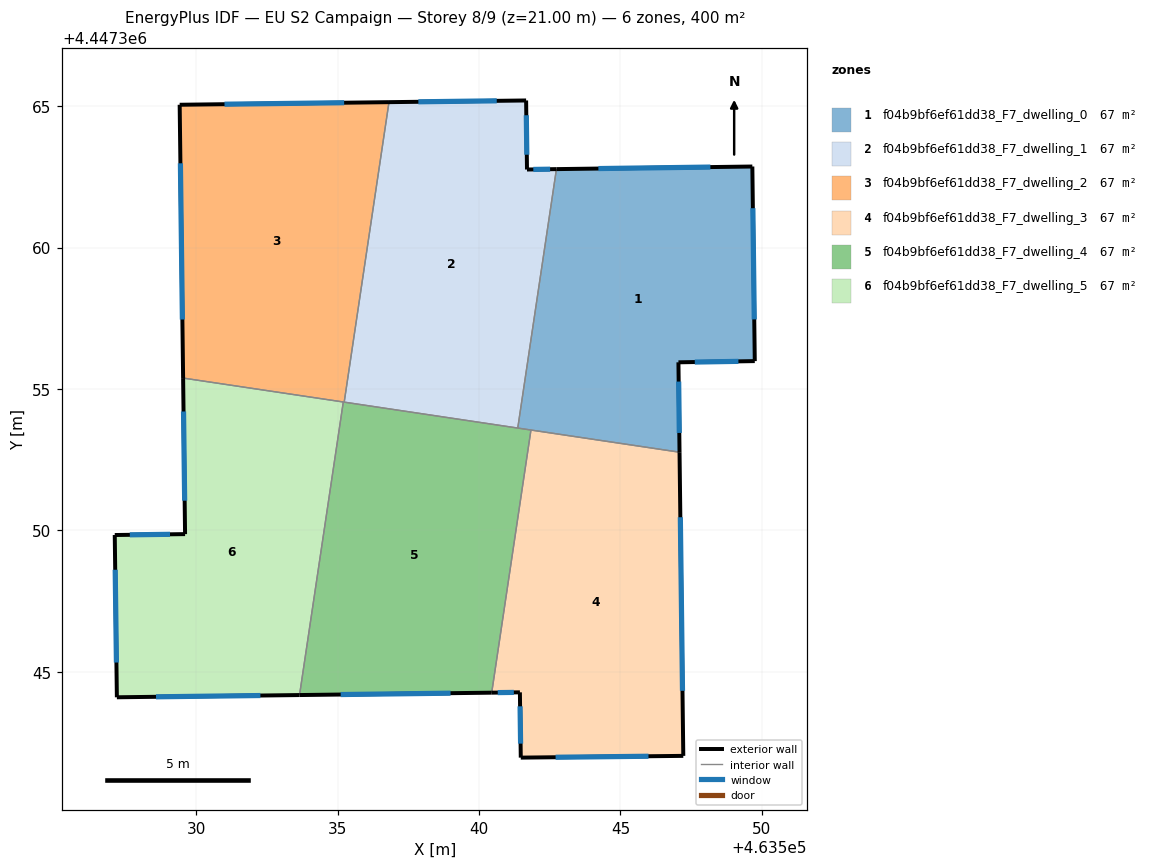
=== STOREY PLAN SPEC (per zone: floor XY polygon, exterior-wall plan segments, windows/doors) ===
zone 1: f04b9bf6ef61dd38_F7_dwelling_0  (66.7 m²)
  floor: (463549.66, 4447362.87) (463549.75, 4447355.99) (463547.05, 4447355.94) (463547.09, 4447352.76) (463541.37, 4447353.62) (463542.73, 4447362.78)
  exterior wall: (463547.09, 4447352.76) – (463547.05, 4447355.94)  [3.2 m]
    window: (463547.08, 4447353.44) – (463547.06, 4447355.26)  [3.1 m²]
  exterior wall: (463549.66, 4447362.87) – (463542.73, 4447362.78)  [6.9 m]
    window: (463548.18, 4447362.85) – (463544.22, 4447362.80)  [6.8 m²]
  exterior wall: (463549.75, 4447355.99) – (463549.66, 4447362.87)  [6.9 m]
    window: (463549.73, 4447357.46) – (463549.68, 4447361.39)  [6.7 m²]
  exterior wall: (463547.05, 4447355.94) – (463549.75, 4447355.99)  [2.7 m]
    window: (463547.63, 4447355.95) – (463549.17, 4447355.98)  [2.6 m²]
  interior walls: 3
zone 2: f04b9bf6ef61dd38_F7_dwelling_1  (66.7 m²)
  floor: (463541.66, 4447365.20) (463541.69, 4447362.76) (463542.73, 4447362.78) (463541.37, 4447353.62) (463535.23, 4447354.54) (463536.81, 4447365.14)
  exterior wall: (463541.66, 4447365.20) – (463536.81, 4447365.14)  [4.9 m]
    window: (463540.62, 4447365.19) – (463537.85, 4447365.16)  [4.8 m²]
  exterior wall: (463541.69, 4447362.76) – (463541.66, 4447365.20)  [2.4 m]
    window: (463541.69, 4447363.29) – (463541.67, 4447364.68)  [2.4 m²]
  exterior wall: (463542.73, 4447362.78) – (463541.69, 4447362.76)  [1.0 m]
    window: (463542.51, 4447362.77) – (463541.92, 4447362.76)  [1.0 m²]
  interior walls: 3
zone 3: f04b9bf6ef61dd38_F7_dwelling_2  (66.7 m²)
  floor: (463536.81, 4447365.14) (463535.23, 4447354.54) (463529.53, 4447355.39) (463529.41, 4447365.05)
  exterior wall: (463529.41, 4447365.05) – (463529.53, 4447355.39)  [9.7 m]
    window: (463529.44, 4447362.98) – (463529.50, 4447357.46)  [9.5 m²]
  exterior wall: (463536.81, 4447365.14) – (463529.41, 4447365.05)  [7.4 m]
    window: (463535.23, 4447365.12) – (463530.99, 4447365.07)  [7.3 m²]
  interior walls: 3
zone 4: f04b9bf6ef61dd38_F7_dwelling_3  (66.7 m²)
  floor: (463547.09, 4447352.76) (463547.22, 4447342.02) (463541.47, 4447341.96) (463541.44, 4447344.27) (463540.45, 4447344.26) (463541.83, 4447353.55)
  exterior wall: (463547.22, 4447342.02) – (463547.09, 4447352.76)  [10.7 m]
    window: (463547.19, 4447344.32) – (463547.12, 4447350.46)  [10.5 m²]
  exterior wall: (463541.47, 4447341.96) – (463547.22, 4447342.02)  [5.7 m]
    window: (463542.70, 4447341.98) – (463545.99, 4447342.01)  [5.6 m²]
  exterior wall: (463541.44, 4447344.27) – (463541.47, 4447341.96)  [2.3 m]
    window: (463541.45, 4447343.78) – (463541.47, 4447342.46)  [2.3 m²]
  exterior wall: (463540.45, 4447344.26) – (463541.44, 4447344.27)  [1.0 m]
    window: (463540.66, 4447344.26) – (463541.23, 4447344.27)  [1.0 m²]
  interior walls: 2
zone 5: f04b9bf6ef61dd38_F7_dwelling_4  (66.7 m²)
  floor: (463541.83, 4447353.55) (463540.45, 4447344.26) (463533.65, 4447344.17) (463535.20, 4447354.54)
  exterior wall: (463533.65, 4447344.17) – (463540.45, 4447344.26)  [6.8 m]
    window: (463535.10, 4447344.19) – (463538.99, 4447344.24)  [6.7 m²]
  interior walls: 5
zone 6: f04b9bf6ef61dd38_F7_dwelling_5  (66.7 m²)
  floor: (463535.20, 4447354.54) (463533.65, 4447344.17) (463527.19, 4447344.10) (463527.11, 4447349.83) (463529.60, 4447349.87) (463529.53, 4447355.39)
  exterior wall: (463529.53, 4447355.39) – (463529.60, 4447349.87)  [5.5 m]
    window: (463529.55, 4447354.20) – (463529.59, 4447351.05)  [5.4 m²]
  exterior wall: (463527.19, 4447344.10) – (463533.65, 4447344.17)  [6.5 m]
    window: (463528.57, 4447344.11) – (463532.26, 4447344.16)  [6.3 m²]
  exterior wall: (463527.11, 4447349.83) – (463527.19, 4447344.10)  [5.7 m]
    window: (463527.13, 4447348.61) – (463527.17, 4447345.33)  [5.6 m²]
  exterior wall: (463529.60, 4447349.87) – (463527.11, 4447349.83)  [2.5 m]
    window: (463529.07, 4447349.86) – (463527.65, 4447349.84)  [2.4 m²]
  interior walls: 2

=== DERIVED (storey summary) ===
Building: EU S2 Campaign
Storey: 8 of 9  (floor level z = 21.00 m)
Storey gross floor area: 400.0 m²
Zones on this storey: 6
  - f04b9bf6ef61dd38_F7_dwelling_0: floor 66.7 m²; exterior wall 19.7 m (59.1 m²); 4 window(s) 19.3 m²; WWR 32.7%
  - f04b9bf6ef61dd38_F7_dwelling_1: floor 66.7 m²; exterior wall 8.3 m (25.0 m²); 3 window(s) 8.2 m²; WWR 32.7%
  - f04b9bf6ef61dd38_F7_dwelling_2: floor 66.7 m²; exterior wall 17.1 m (51.2 m²); 2 window(s) 16.7 m²; WWR 32.7%
  - f04b9bf6ef61dd38_F7_dwelling_3: floor 66.7 m²; exterior wall 19.8 m (59.4 m²); 4 window(s) 19.4 m²; WWR 32.7%
  - f04b9bf6ef61dd38_F7_dwelling_4: floor 66.7 m²; exterior wall 6.8 m (20.4 m²); 1 window(s) 6.7 m²; WWR 32.7%
  - f04b9bf6ef61dd38_F7_dwelling_5: floor 66.7 m²; exterior wall 20.2 m (60.6 m²); 4 window(s) 19.8 m²; WWR 32.7%
Zone adjacency (shared interzone walls):
  - f04b9bf6ef61dd38_F7_dwelling_0 ↔ f04b9bf6ef61dd38_F7_dwelling_1
  - f04b9bf6ef61dd38_F7_dwelling_0 ↔ f04b9bf6ef61dd38_F7_dwelling_3
  - f04b9bf6ef61dd38_F7_dwelling_0 ↔ f04b9bf6ef61dd38_F7_dwelling_4
  - f04b9bf6ef61dd38_F7_dwelling_1 ↔ f04b9bf6ef61dd38_F7_dwelling_2
  - f04b9bf6ef61dd38_F7_dwelling_1 ↔ f04b9bf6ef61dd38_F7_dwelling_4
  - f04b9bf6ef61dd38_F7_dwelling_2 ↔ f04b9bf6ef61dd38_F7_dwelling_4
  - f04b9bf6ef61dd38_F7_dwelling_2 ↔ f04b9bf6ef61dd38_F7_dwelling_5
  - f04b9bf6ef61dd38_F7_dwelling_3 ↔ f04b9bf6ef61dd38_F7_dwelling_4
  - f04b9bf6ef61dd38_F7_dwelling_4 ↔ f04b9bf6ef61dd38_F7_dwelling_5